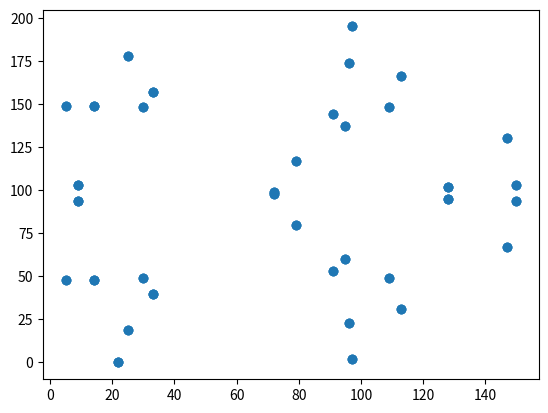

Write the Python code that produced this figure.
import matplotlib.pyplot as plt
# def gen_p(n):
#     while True:
#         p = randint(2**(n-1), 2**n)
#         if p % 2 != 0 and all(p % x != 0 for x in range(3, int(p**0.5)+1, 2)) and p % 4 == 1:
#             break
#     return p


# def miller_rabin(n, k):
#     if n == 3:
#         return True

#     n1 = n - 1
#     q = n1
#     t = None
#     s = 0
#     while True:
#         q //= 2
#         s += 1
#         if q % 2 != 0:
#             t = q
#             break

#     for _ in range(k):
#         a = randint(2, int(str(n))-2)
#         x = pow(a, t, n)
#         if x == 1 or x == n1:
#             continue

#         for _ in range(s-1):
#             x = pow(x, 2, n)
#             # if not isinstance(x, Bigint):
#             #     x = Bigint(int_to_list_of_digits(x))
#             if x == 1:
#                 return False
#             if x == n1:
#                 break

#         if x != n1:
#             return False

#     return True


# def gen_char_n_bits(n):
#     p = getrandbits(n)
#     while True:
#         if p % 4 == 1 and miller_rabin(p, int(log2(p))):
#             return p
#         p = getrandbits(n)


# for i in range(4, 100000):
#     if isprime(i) != miller_rabin(i, int(log2(i))):
#         print(i, miller_rabin(i,int(log2(i))), isprime(i))

def pp(x1, y1, x2, y2, a, p):
    if x1 == x2 and -y1 % p == y2:
        return None
    if x1 == x2:
        alpha = ((3*x1*x1 + a) * pow(2*y1, -1, p)) % p
    else:
        alpha = ((y1 - y2) * pow(x1 - x2, -1, p)) % p
    # print(alpha)
    x3 = (pow(alpha, 2, p)-x1-x2) % p
    y3 = (alpha*(x1-x3) - y1) % p
    return x3, y3


# p0 = (77,172)
# print(pp(77,172,77,172,135,173))
p0 = (33,157)
print(1, p0)
xs, ys = [], []
xs.append(p0[0])
ys.append(p0[1])
for i in range(113):
    np = pp(*p0, 160,169, 74, 197)
    if np is None:
        break
    print(i+2, np)
    xs.append(np[0])
    ys.append(np[1])
    p0 = (np[0], np[1])

print(i, len(xs), len(ys))
print(*zip(xs,ys))
plt.scatter(xs, ys)
plt.show()
